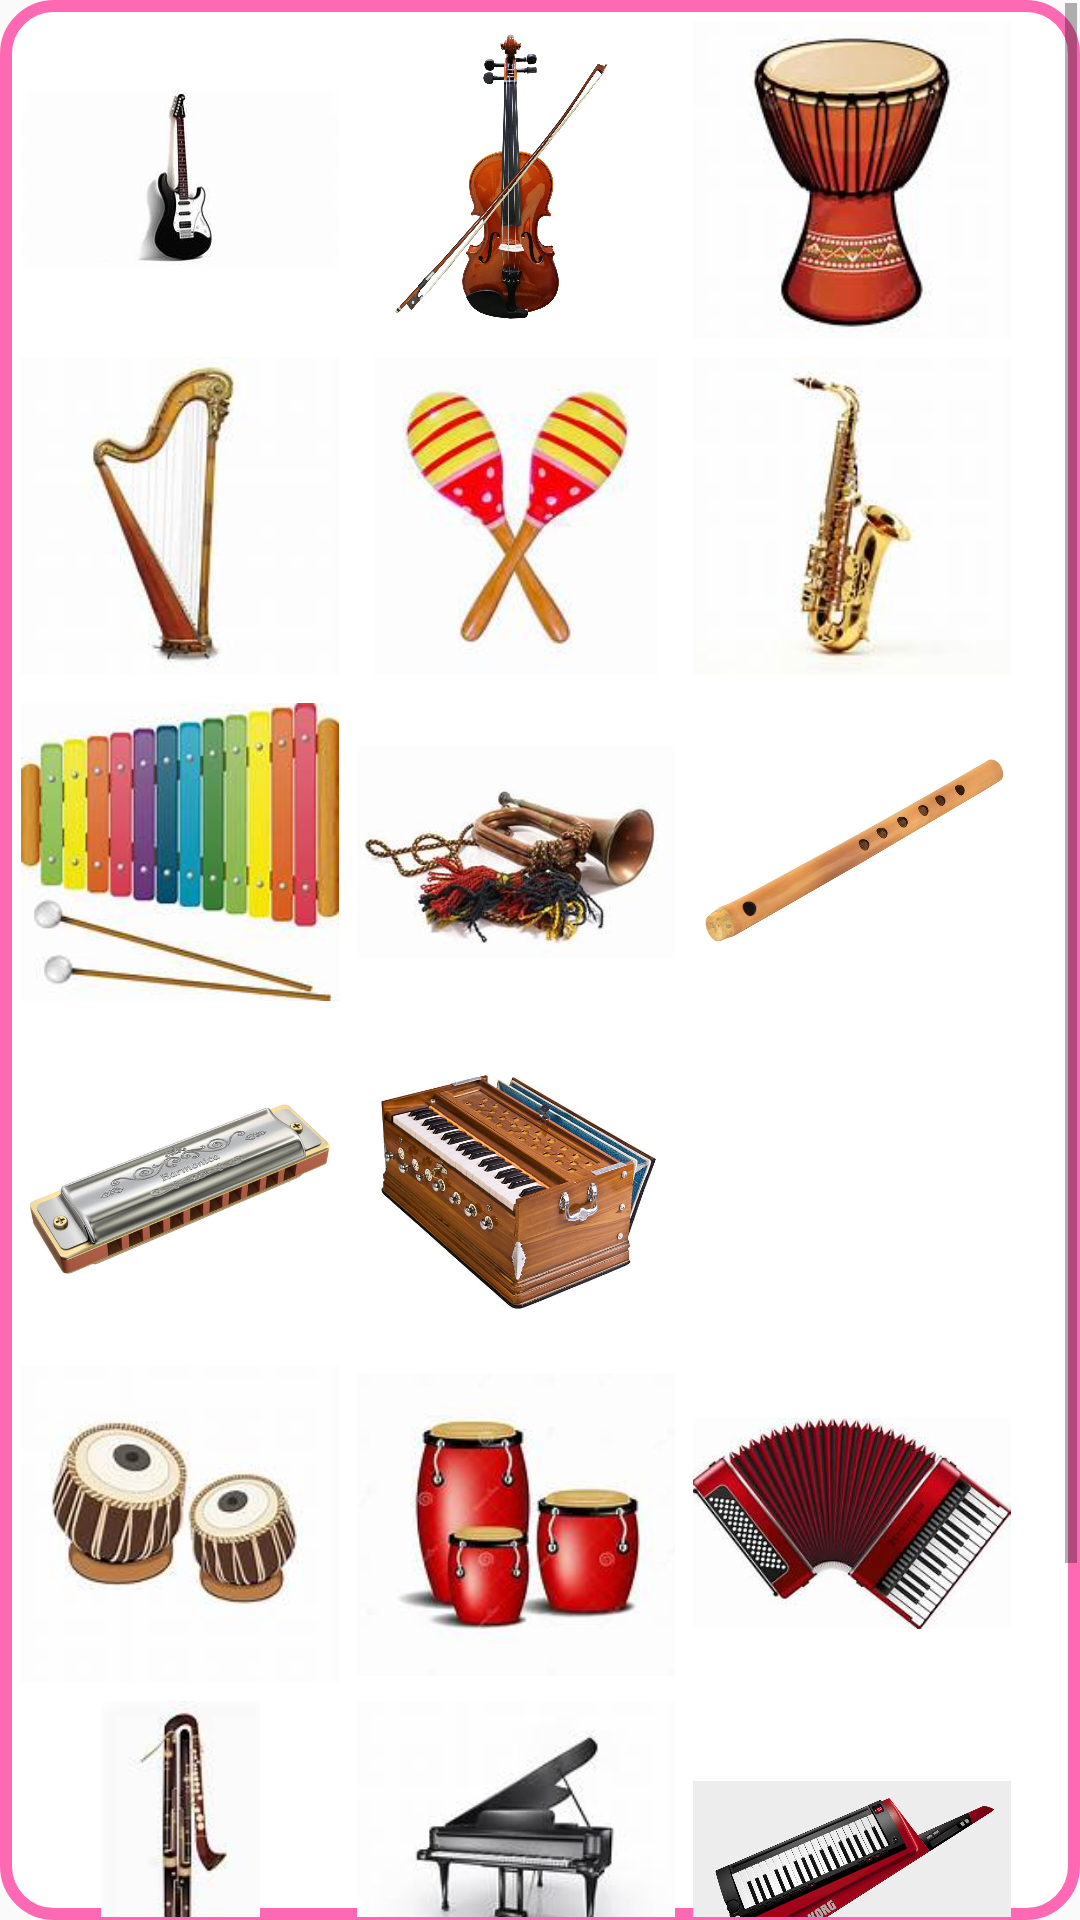

Layout XML and referenced resources for this Android screen:
<!-- AndroidManifest.xml: application theme Theme.myapplication01 -->
<!-- res/layout/musicalinstrument_small.xml -->
<?xml version="1.0" encoding="utf-8"?>
<ScrollView xmlns:android="http://schemas.android.com/apk/res/android"
    xmlns:app="http://schemas.android.com/apk/res-auto"
    android:layout_width="match_parent"
    android:layout_height="match_parent"
    android:background="@drawable/border_style"
    android:padding="1dp">

    <androidx.constraintlayout.widget.ConstraintLayout
        android:layout_width="match_parent"
        android:layout_height="wrap_content">


        <ImageView
            android:id="@+id/guitarImage"
            android:layout_width="106dp"
            android:layout_height="106dp"
            android:src="@drawable/guitar"
            android:contentDescription="Guitar"
            android:scaleType="centerInside"
            app:layout_constraintTop_toTopOf="parent"
            app:layout_constraintStart_toStartOf="parent"
            android:layout_margin="6dp" />

        <ImageView
            android:id="@+id/violinImage"
            android:layout_width="106dp"
            android:layout_height="106dp"
            android:src="@drawable/violin"
            android:scaleType="centerInside"
            app:layout_constraintTop_toTopOf="parent"
            app:layout_constraintStart_toEndOf="@id/guitarImage"
            android:layout_margin="6dp" />

        <ImageView
            android:id="@+id/djembeImage"
            android:layout_width="106dp"
            android:layout_height="106dp"
            android:src="@drawable/djembe"
            android:contentDescription="Djembe"
            android:scaleType="centerInside"
            app:layout_constraintTop_toTopOf="parent"
            app:layout_constraintStart_toEndOf="@id/violinImage"
            android:layout_margin="6dp" />




        <ImageView
            android:id="@+id/harpImage"
            android:layout_width="106dp"
            android:layout_height="106dp"
            android:src="@drawable/harp"
            android:contentDescription="Harp"
            android:scaleType="centerInside"
            app:layout_constraintTop_toBottomOf="@id/guitarImage"
            app:layout_constraintStart_toStartOf="parent"
            android:layout_margin="6dp" />

        <ImageView
            android:id="@+id/maracasImage"
            android:layout_width="106dp"
            android:layout_height="106dp"
            android:src="@drawable/maracas"
            android:contentDescription="Maracas"
            android:scaleType="centerInside"
            app:layout_constraintTop_toBottomOf="@id/violinImage"
            app:layout_constraintStart_toEndOf="@id/harpImage"
            android:layout_margin="6dp" />

        <ImageView
            android:id="@+id/saxophoneImage"
            android:layout_width="106dp"
            android:layout_height="106dp"
            android:src="@drawable/saxophone"
            android:contentDescription="Saxophone"
            android:scaleType="centerInside"
            app:layout_constraintTop_toBottomOf="@id/djembeImage"
            app:layout_constraintStart_toEndOf="@id/maracasImage"
            android:layout_margin="6dp" />



        <ImageView
            android:id="@+id/glockenspielImage"
            android:layout_width="106dp"
            android:layout_height="106dp"
            android:src="@drawable/glockenspiel"
            android:contentDescription="Glockenspiel"
            android:scaleType="centerInside"
            app:layout_constraintTop_toBottomOf="@id/harpImage"
            app:layout_constraintStart_toStartOf="parent"
            android:layout_margin="6dp" />

        <ImageView
            android:id="@+id/bugleImage"
            android:layout_width="106dp"
            android:layout_height="106dp"
            android:src="@drawable/bugle"
            android:contentDescription="Bugle"
            android:scaleType="centerInside"
            app:layout_constraintTop_toBottomOf="@id/harpImage"
            app:layout_constraintStart_toEndOf="@id/glockenspielImage"
            android:layout_margin="6dp" />

        <ImageView
            android:id="@+id/fluteImage"
            android:layout_width="106dp"
            android:layout_height="106dp"
            android:src="@drawable/flute"
            android:contentDescription="Flute"
            android:scaleType="centerInside"
            app:layout_constraintTop_toBottomOf="@id/harpImage"
            app:layout_constraintStart_toEndOf="@id/bugleImage"
            android:layout_margin="6dp" />



        <ImageView
            android:id="@+id/harmonicaImage"
            android:layout_width="106dp"
            android:layout_height="106dp"
            android:src="@drawable/harmonica"
            android:contentDescription="Harmonica"
            android:scaleType="centerInside"
            app:layout_constraintTop_toBottomOf="@id/glockenspielImage"
            app:layout_constraintStart_toStartOf="parent"
            android:layout_margin="6dp" />

        <ImageView
            android:id="@+id/harmoniumImage"
            android:layout_width="106dp"
            android:layout_height="106dp"
            android:src="@drawable/harmonium"
            android:contentDescription="Harmonium"
            android:scaleType="centerInside"
            app:layout_constraintTop_toBottomOf="@id/glockenspielImage"
            app:layout_constraintStart_toEndOf="@id/harmonicaImage"
            android:layout_margin="6dp" />

        <ImageView
            android:id="@+id/drumImage"
            android:layout_width="106dp"
            android:layout_height="106dp"
            android:src="@drawable/drum"
            android:contentDescription="Drum"
            android:scaleType="centerInside"
            app:layout_constraintTop_toBottomOf="@id/glockenspielImage"
            app:layout_constraintStart_toEndOf="@id/harmoniumImage"
            android:layout_margin="6dp" />



        <ImageView
            android:id="@+id/tablaImage"
            android:layout_width="106dp"
            android:layout_height="106dp"
            android:src="@drawable/tabla"
            android:contentDescription="Tabla"
            android:scaleType="centerInside"
            app:layout_constraintTop_toBottomOf="@id/harmonicaImage"
            app:layout_constraintStart_toStartOf="parent"
            android:layout_margin="6dp" />

        <ImageView
            android:id="@+id/congasImage"
            android:layout_width="106dp"
            android:layout_height="106dp"
            android:src="@drawable/congas"
            android:contentDescription="Congas"
            android:scaleType="centerInside"
            app:layout_constraintTop_toBottomOf="@id/harmonicaImage"
            app:layout_constraintStart_toEndOf="@id/tablaImage"
            android:layout_margin="6dp" />

        <ImageView
            android:id="@+id/accordionImage"
            android:layout_width="106dp"
            android:layout_height="106dp"
            android:src="@drawable/accordion"
            android:contentDescription="Accordion"
            android:scaleType="centerInside"
            app:layout_constraintTop_toBottomOf="@id/harmonicaImage"
            app:layout_constraintStart_toEndOf="@id/congasImage"
            android:layout_margin="6dp" />


        <ImageView
            android:id="@+id/bassoonImage"
            android:layout_width="106dp"
            android:layout_height="106dp"
            android:src="@drawable/bassoon"
            android:contentDescription="Bassoon"
            android:scaleType="centerInside"
            app:layout_constraintTop_toBottomOf="@id/tablaImage"
            app:layout_constraintStart_toStartOf="parent"
            android:layout_margin="6dp" />

        <ImageView
            android:id="@+id/pianoImage"
            android:layout_width="106dp"
            android:layout_height="106dp"
            android:src="@drawable/piano"
            android:contentDescription="Piano"
            android:scaleType="centerInside"
            app:layout_constraintTop_toBottomOf="@id/tablaImage"
            app:layout_constraintStart_toEndOf="@id/bassoonImage"
            android:layout_margin="6dp" />

        <ImageView
            android:id="@+id/keytarImage"
            android:layout_width="106dp"
            android:layout_height="106dp"
            android:src="@drawable/keytar"
            android:contentDescription="Keytar"
            android:scaleType="centerInside"
            app:layout_constraintTop_toBottomOf="@id/tablaImage"
            app:layout_constraintStart_toEndOf="@id/pianoImage"
            android:layout_margin="6dp" />



        <ImageView
            android:id="@+id/serpentImage"
            android:layout_width="106dp"
            android:layout_height="106dp"
            android:src="@drawable/serpent"
            android:contentDescription="Serpent"
            android:scaleType="centerInside"
            app:layout_constraintTop_toBottomOf="@id/bassoonImage"
            app:layout_constraintStart_toStartOf="parent"
            android:layout_margin="6dp" />

        <ImageView
            android:id="@+id/bagpipesImage"
            android:layout_width="106dp"
            android:layout_height="106dp"
            android:src="@drawable/bagpipes"
            android:contentDescription="Bagpipes"
            android:scaleType="centerInside"
            app:layout_constraintTop_toBottomOf="@id/bassoonImage"
            app:layout_constraintStart_toEndOf="@id/serpentImage"
            android:layout_margin="6dp" />

        <ImageView
            android:id="@+id/oboeImage"
            android:layout_width="106dp"
            android:layout_height="106dp"
            android:src="@drawable/oboe"
            android:contentDescription="Oboe"
            android:scaleType="centerInside"
            app:layout_constraintTop_toBottomOf="@id/bassoonImage"
            app:layout_constraintStart_toEndOf="@id/bagpipesImage"
            android:layout_margin="6dp" />



    </androidx.constraintlayout.widget.ConstraintLayout>
</ScrollView>
<!-- resources referenced by this layout -->
<resources>
  <!-- drawable accordion: jpeg bitmap (drawable, 11582 bytes) -->
  <!-- drawable bagpipes: jpeg bitmap (drawable, 7663 bytes) -->
  <!-- drawable bassoon: jpeg bitmap (drawable, 2652 bytes) -->
  <!-- drawable border_style (drawable) -->
  <?xml version="1.0" encoding="utf-8"?>
  <shape xmlns:android="http://schemas.android.com/apk/res/android">
      <solid android:color="@android:color/white" />
      <corners android:radius="16dp" />
      <stroke
          android:width="4dp"
          android:color="#FF69B4" />
  </shape>
  <!-- drawable bugle: jpeg bitmap (drawable, 8256 bytes) -->
  <!-- drawable congas: jpeg bitmap (drawable, 5057 bytes) -->
  <!-- drawable djembe: jpeg bitmap (drawable, 5642 bytes) -->
  <!-- drawable flute: jpeg bitmap (drawable, 3710 bytes) -->
  <!-- drawable glockenspiel: jpeg bitmap (drawable, 7381 bytes) -->
  <!-- drawable guitar: jpeg bitmap (drawable, 3712 bytes) -->
  <!-- drawable harmonica: jpg bitmap (drawable, 32171 bytes) -->
  <!-- drawable harmonium: jpg bitmap (drawable, 54266 bytes) -->
  <!-- drawable harp: jpeg bitmap (drawable, 3713 bytes) -->
  <!-- drawable keytar: jpeg bitmap (drawable, 81171 bytes) -->
  <!-- drawable maracas: jpeg bitmap (drawable, 4992 bytes) -->
  <!-- drawable oboe: jpeg bitmap (drawable, 2665 bytes) -->
  <!-- drawable piano: jpeg bitmap (drawable, 3678 bytes) -->
  <!-- drawable saxophone: jpeg bitmap (drawable, 3687 bytes) -->
  <!-- drawable serpent: jpeg bitmap (drawable, 5402 bytes) -->
  <!-- drawable tabla: jpeg bitmap (drawable, 5059 bytes) -->
  <!-- drawable violin: jpeg bitmap (drawable, 5062 bytes) -->
  <style name="Theme.myapplication01" parent="Theme.AppCompat.Light.NoActionBar">
          
      </style>
</resources>
